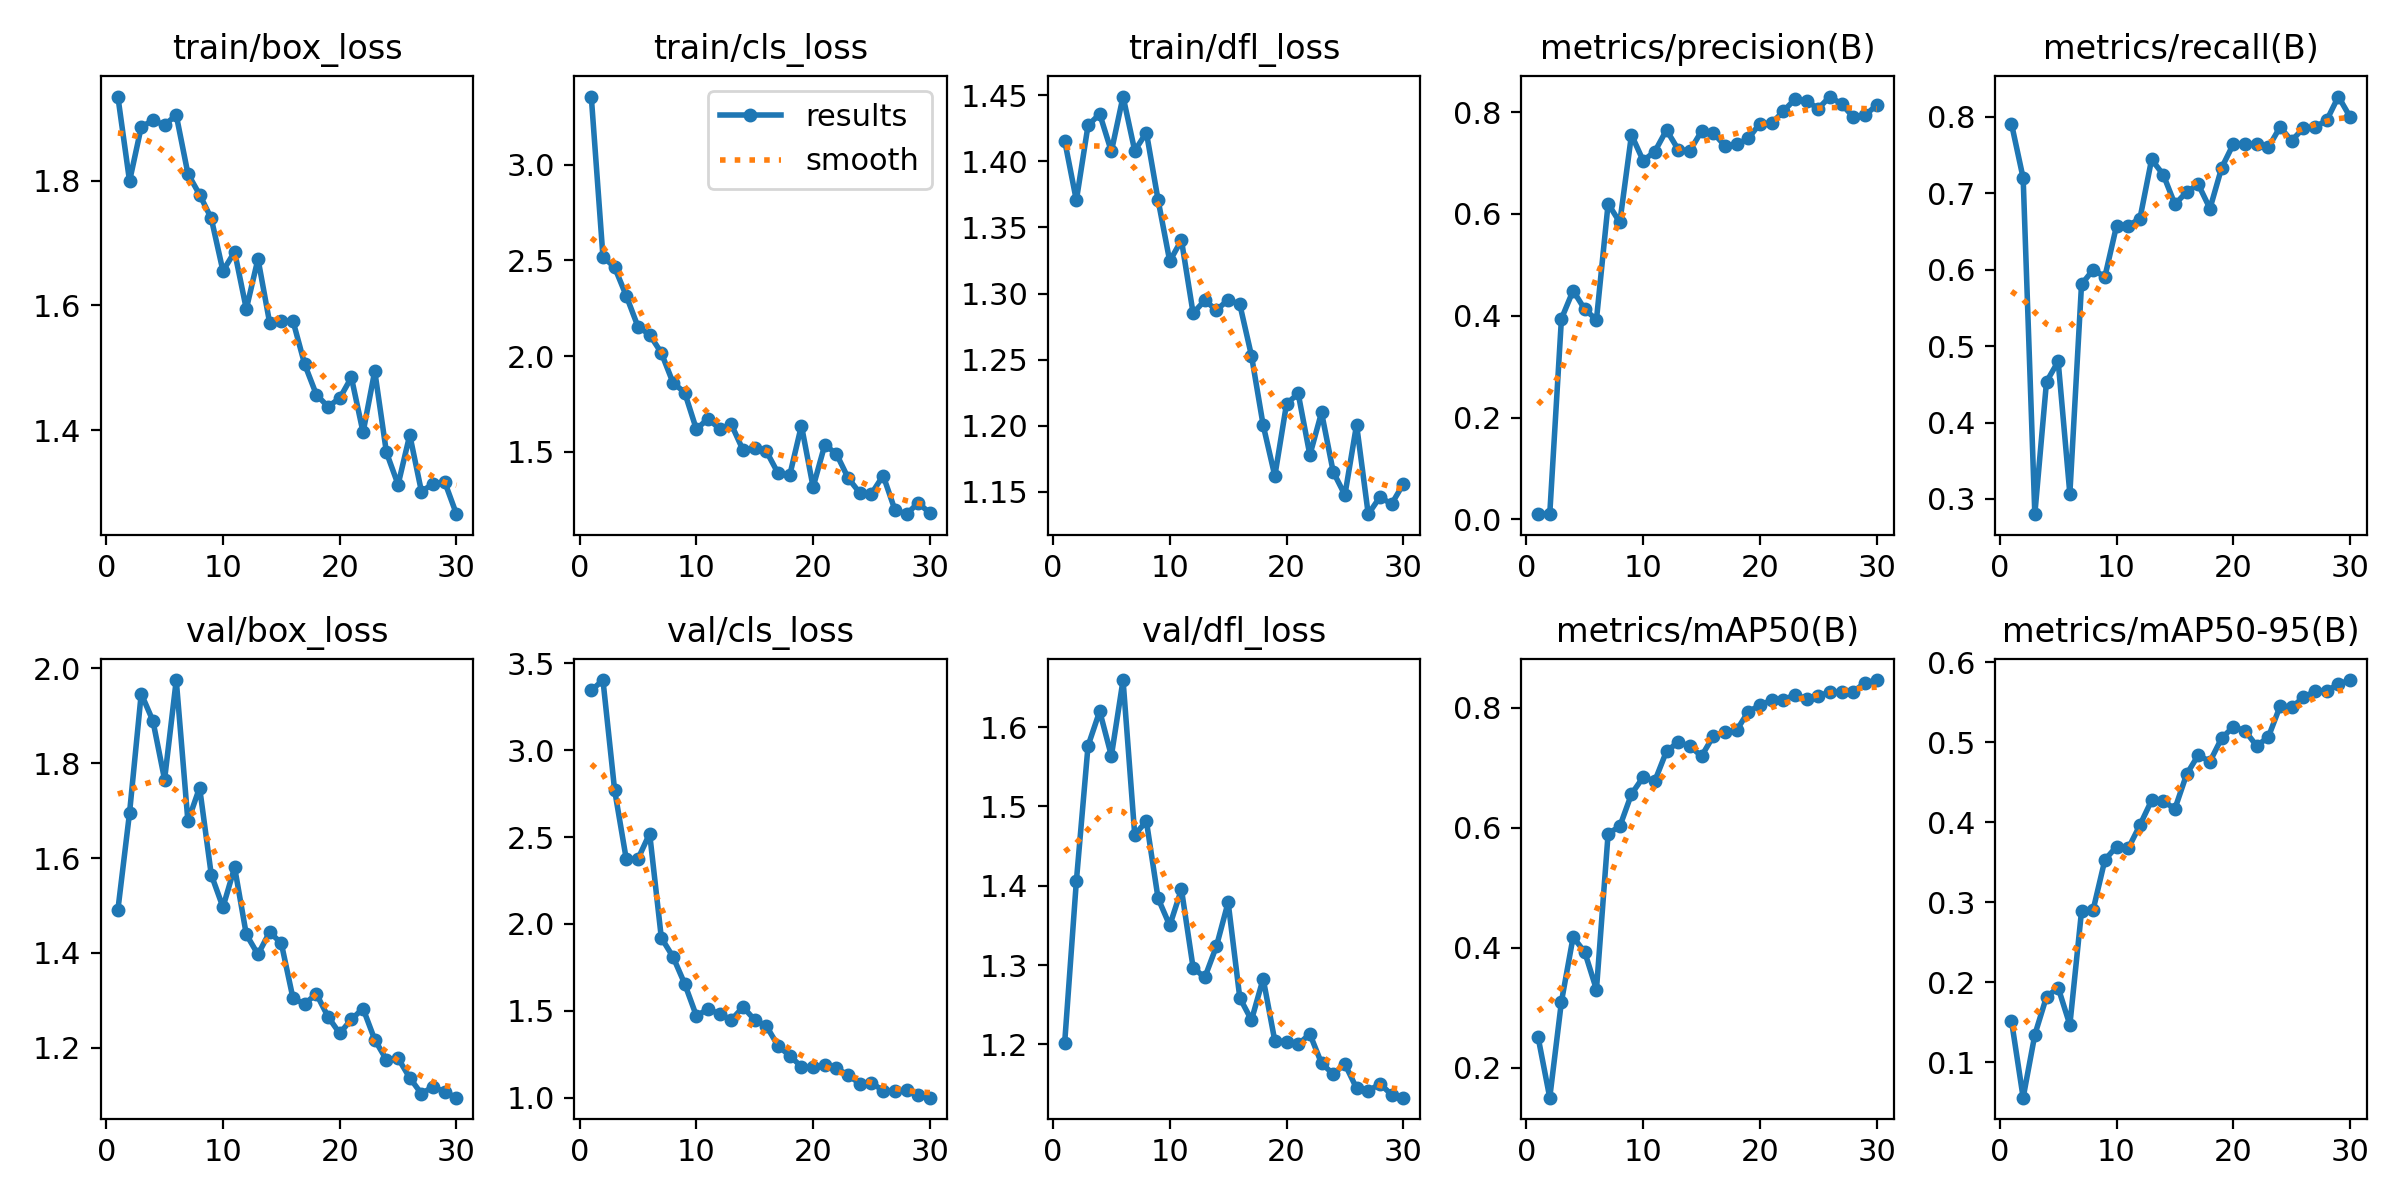

Source data for this figure (header and first rows):
epoch, time, train/box_loss, train/cls_loss, train/dfl_loss, metrics/precision(B), metrics/recall(B), metrics/mAP50(B), metrics/mAP50-95(B), val/box_loss, val/cls_loss, val/dfl_loss, lr/pg0, lr/pg1, lr/pg2
1, 92.91, 1.935, 3.355, 1.416, 0.01119, 0.7911, 0.2511, 0.1521, 1.49, 3.343, 1.202, 0.0006471, 0.0006471, 0.0006471
2, 179.7, 1.799, 2.519, 1.371, 0.01019, 0.72, 0.1501, 0.05596, 1.696, 3.403, 1.406, 0.00127, 0.00127, 0.00127
3, 328.3, 1.886, 2.464, 1.427, 0.394, 0.28, 0.31, 0.1346, 1.947, 2.77, 1.576, 0.00185, 0.00185, 0.00185
4, 510.4, 1.897, 2.315, 1.436, 0.4495, 0.4533, 0.4178, 0.182, 1.89, 2.372, 1.62, 0.001802, 0.001802, 0.001802
5, 613.8, 1.889, 2.154, 1.408, 0.4126, 0.48, 0.3927, 0.1933, 1.766, 2.375, 1.564, 0.001736, 0.001736, 0.001736
6, 695, 1.905, 2.112, 1.449, 0.3923, 0.3067, 0.3303, 0.1469, 1.976, 2.52, 1.659, 0.00167, 0.00167, 0.00167
7, 776.2, 1.811, 2.017, 1.408, 0.6203, 0.5808, 0.5905, 0.2889, 1.677, 1.92, 1.464, 0.001604, 0.001604, 0.001604
8, 859.4, 1.778, 1.861, 1.422, 0.5835, 0.6, 0.6023, 0.291, 1.749, 1.811, 1.481, 0.001538, 0.001538, 0.001538
9, 946.9, 1.74, 1.81, 1.371, 0.7556, 0.5908, 0.6563, 0.353, 1.565, 1.656, 1.384, 0.001472, 0.001472, 0.001472
10, 1029, 1.655, 1.618, 1.324, 0.7047, 0.6575, 0.6845, 0.3697, 1.497, 1.472, 1.35, 0.001406, 0.001406, 0.001406
11, 2112, 1.686, 1.673, 1.34, 0.7226, 0.6578, 0.6781, 0.3673, 1.58, 1.51, 1.396, 0.00134, 0.00134, 0.00134
12, 2196, 1.594, 1.62, 1.285, 0.7651, 0.6667, 0.7278, 0.3964, 1.439, 1.482, 1.297, 0.001274, 0.001274, 0.001274
13, 2281, 1.675, 1.643, 1.295, 0.7266, 0.7443, 0.7427, 0.4273, 1.397, 1.448, 1.284, 0.001208, 0.001208, 0.001208
14, 2366, 1.572, 1.509, 1.287, 0.7241, 0.7244, 0.7363, 0.4262, 1.444, 1.522, 1.324, 0.001142, 0.001142, 0.001142
15, 2453, 1.575, 1.518, 1.295, 0.7627, 0.6855, 0.7195, 0.4169, 1.42, 1.448, 1.379, 0.001076, 0.001076, 0.001076
16, 2539, 1.575, 1.503, 1.292, 0.7595, 0.7017, 0.7527, 0.4599, 1.304, 1.413, 1.259, 0.00101, 0.00101, 0.00101
17, 2625, 1.506, 1.388, 1.253, 0.7341, 0.7117, 0.7593, 0.484, 1.292, 1.299, 1.231, 0.000944, 0.000944, 0.000944
18, 2711, 1.457, 1.378, 1.2, 0.737, 0.68, 0.7624, 0.4759, 1.314, 1.242, 1.283, 0.000878, 0.000878, 0.000878
19, 2797, 1.438, 1.638, 1.162, 0.7483, 0.7333, 0.7936, 0.5051, 1.265, 1.179, 1.204, 0.000812, 0.000812, 0.000812
20, 2884, 1.451, 1.316, 1.216, 0.7777, 0.7644, 0.8042, 0.5191, 1.23, 1.175, 1.203, 0.000746, 0.000746, 0.000746
21, 2970, 1.485, 1.537, 1.224, 0.7779, 0.7644, 0.8128, 0.5144, 1.26, 1.188, 1.2, 0.00068, 0.00068, 0.00068
22, 3055, 1.396, 1.489, 1.178, 0.8016, 0.7644, 0.813, 0.4954, 1.283, 1.171, 1.213, 0.000614, 0.000614, 0.000614
23, 3141, 1.495, 1.364, 1.21, 0.8257, 0.76, 0.822, 0.5064, 1.217, 1.129, 1.176, 0.000548, 0.000548, 0.000548
24, 3234, 1.364, 1.286, 1.165, 0.8218, 0.7867, 0.8152, 0.5448, 1.175, 1.082, 1.162, 0.000482, 0.000482, 0.000482
25, 3319, 1.313, 1.282, 1.147, 0.8072, 0.7689, 0.8206, 0.5436, 1.178, 1.085, 1.175, 0.000416, 0.000416, 0.000416
26, 3404, 1.392, 1.377, 1.201, 0.8307, 0.7853, 0.8256, 0.5561, 1.137, 1.042, 1.145, 0.00035, 0.00035, 0.00035
27, 3489, 1.301, 1.198, 1.133, 0.8157, 0.7868, 0.8272, 0.5637, 1.103, 1.04, 1.141, 0.000284, 0.000284, 0.000284
28, 3573, 1.314, 1.175, 1.146, 0.7906, 0.7956, 0.8271, 0.5644, 1.118, 1.043, 1.15, 0.000218, 0.000218, 0.000218
29, 3657, 1.317, 1.234, 1.141, 0.7941, 0.8267, 0.8416, 0.5724, 1.107, 1.014, 1.136, 0.000152, 0.000152, 0.000152
30, 3742, 1.265, 1.18, 1.156, 0.8136, 0.8, 0.8464, 0.5777, 1.095, 1.001, 1.133, 8.6e-05, 8.6e-05, 8.6e-05
